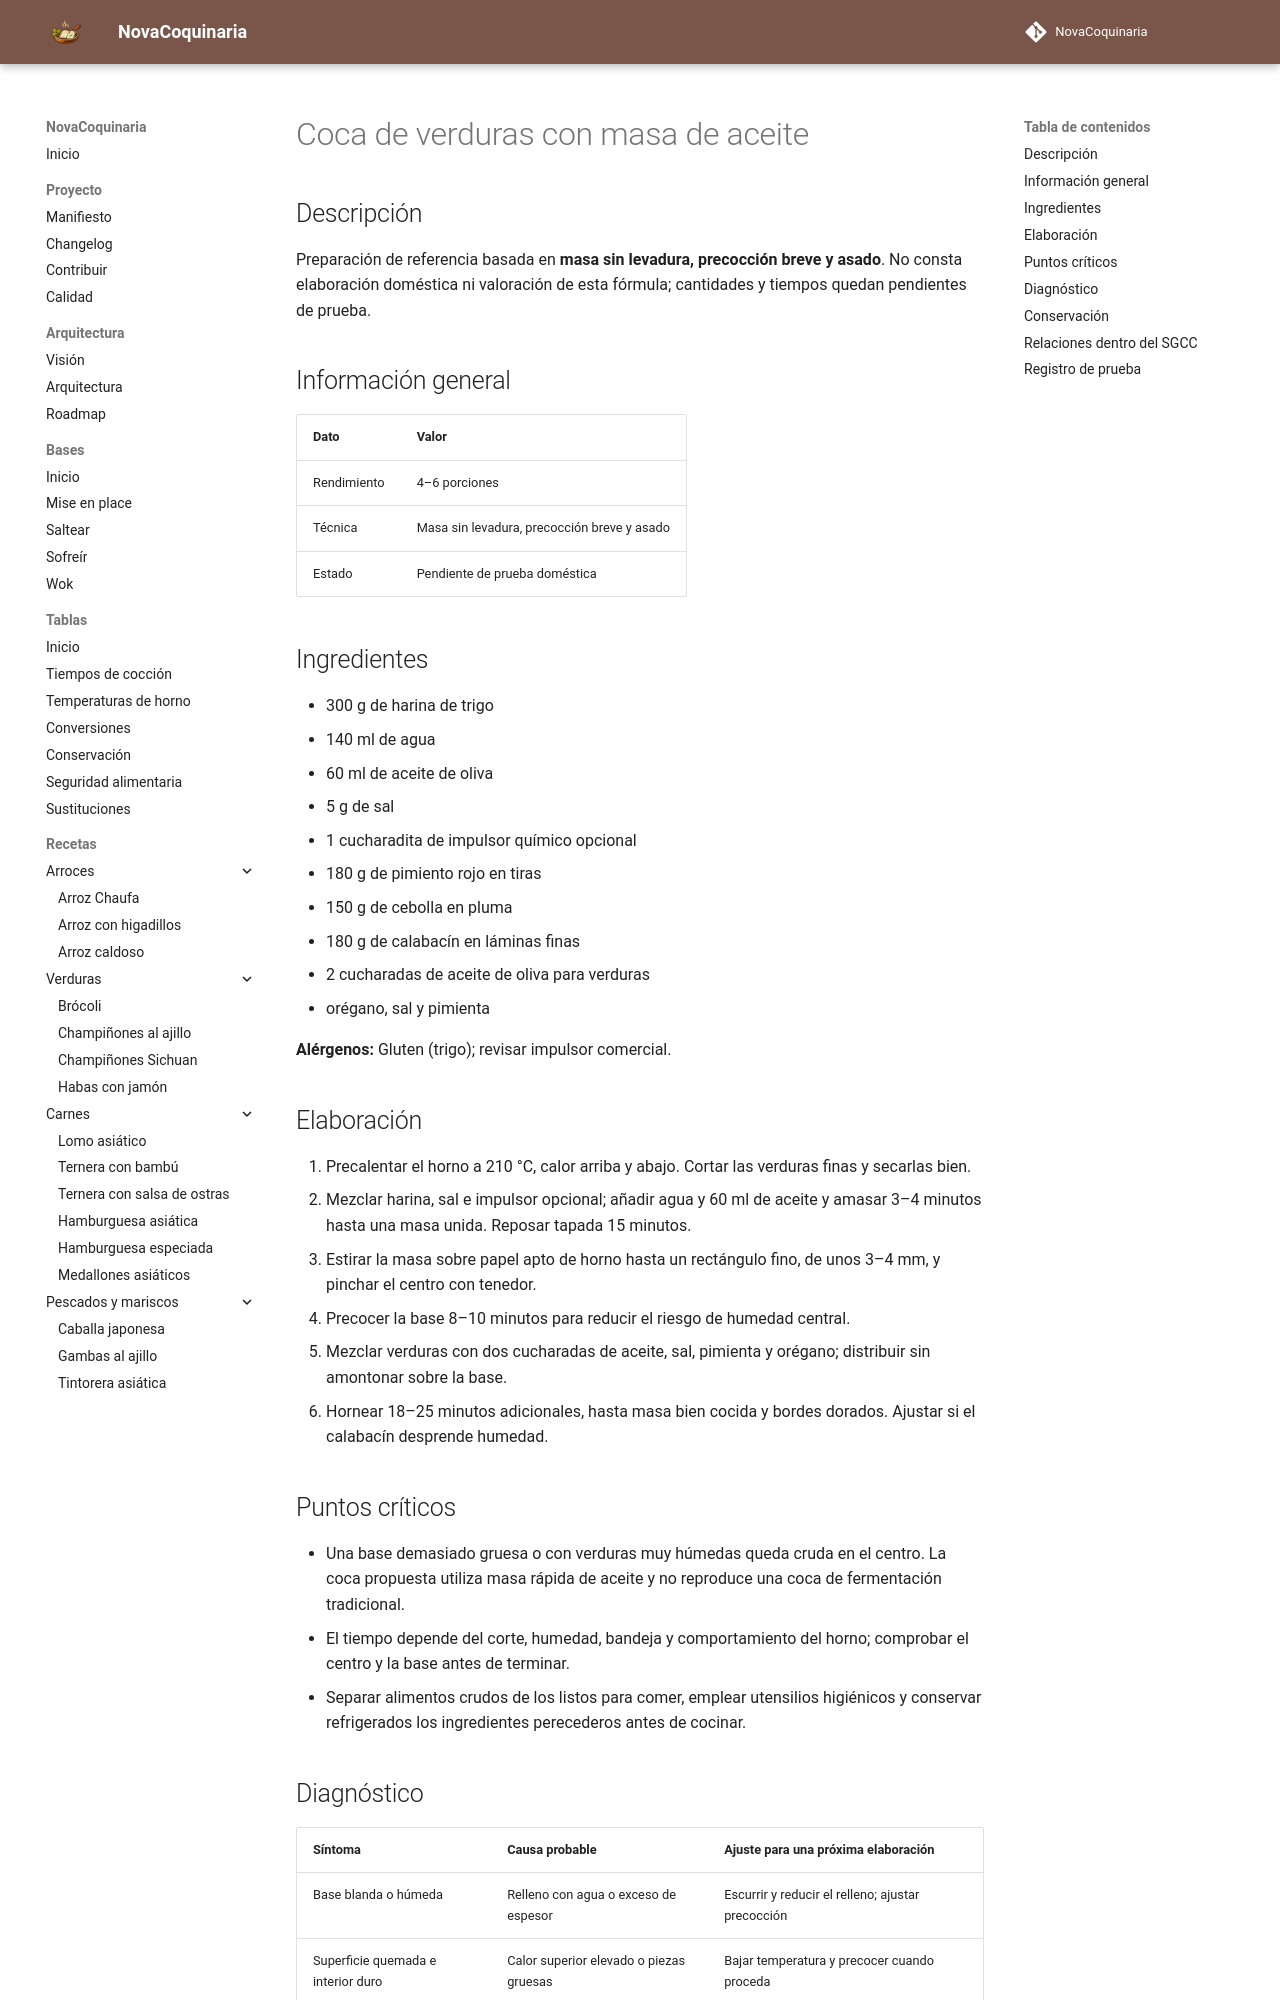

repository: fran-eliot/NovaCoquinaria · page: 10_Horno/coca_de_verduras_con_masa_de_aceite.html · generator: mkdocs

---
id: REC-330
tipo: receta
titulo: Coca de verduras con masa de aceite
categoria: Horno
estado: borrador
version: 1.0.0
ultima_revision: 2026-11-15
etiquetas:
  - horno
  - receta-propuesta
  - pendiente-de-prueba
---

# Coca de verduras con masa de aceite

## Descripción

Preparación de referencia basada en **masa sin levadura, precocción breve y asado**. No consta elaboración doméstica ni valoración de esta fórmula; cantidades y tiempos quedan pendientes de prueba.

## Información general

| Dato | Valor |
|---|---|
| Rendimiento | 4–6 porciones |
| Técnica | Masa sin levadura, precocción breve y asado |
| Estado | Pendiente de prueba doméstica |

## Ingredientes

- 300 g de harina de trigo
- 140 ml de agua
- 60 ml de aceite de oliva
- 5 g de sal
- 1 cucharadita de impulsor químico opcional
- 180 g de pimiento rojo en tiras
- 150 g de cebolla en pluma
- 180 g de calabacín en láminas finas
- 2 cucharadas de aceite de oliva para verduras
- orégano, sal y pimienta

**Alérgenos:** Gluten (trigo); revisar impulsor comercial.

## Elaboración

1. Precalentar el horno a 210 °C, calor arriba y abajo. Cortar las verduras finas y secarlas bien.
2. Mezclar harina, sal e impulsor opcional; añadir agua y 60 ml de aceite y amasar 3–4 minutos hasta una masa unida. Reposar tapada 15 minutos.
3. Estirar la masa sobre papel apto de horno hasta un rectángulo fino, de unos 3–4 mm, y pinchar el centro con tenedor.
4. Precocer la base 8–10 minutos para reducir el riesgo de humedad central.
5. Mezclar verduras con dos cucharadas de aceite, sal, pimienta y orégano; distribuir sin amontonar sobre la base.
6. Hornear 18–25 minutos adicionales, hasta masa bien cocida y bordes dorados. Ajustar si el calabacín desprende humedad.

## Puntos críticos

- Una base demasiado gruesa o con verduras muy húmedas queda cruda en el centro. La coca propuesta utiliza masa rápida de aceite y no reproduce una coca de fermentación tradicional.
- El tiempo depende del corte, humedad, bandeja y comportamiento del horno; comprobar el centro y la base antes de terminar.
- Separar alimentos crudos de los listos para comer, emplear utensilios higiénicos y conservar refrigerados los ingredientes perecederos antes de cocinar.
